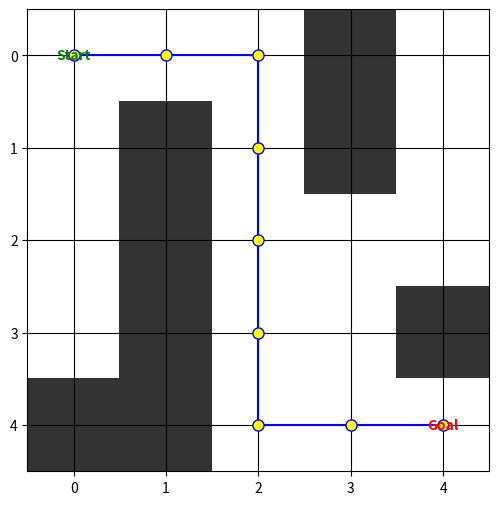
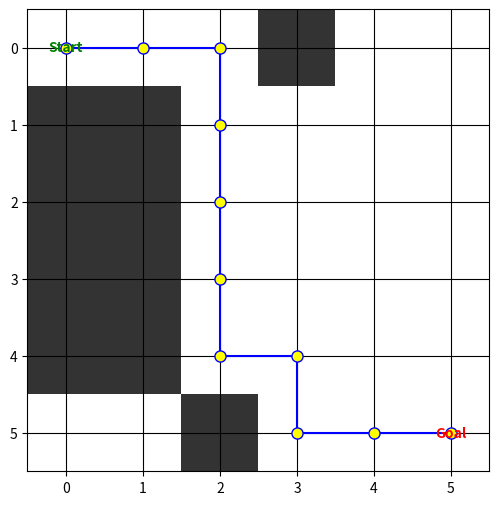
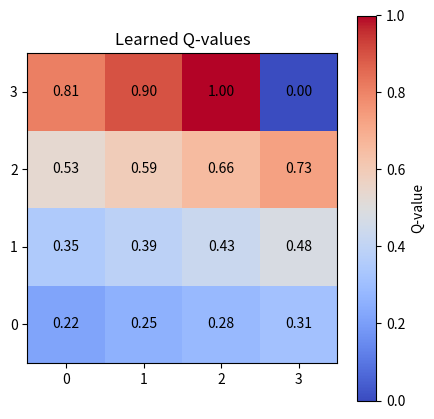

Python code for these plots, in order:

# THỰC HÀNH 20 – DFS on 6×6 maze
maze_size = 6
obstacles = [(0,1),(1,1),(4,1),(4,2),(3,2),(4,3),(3,3),(0,4),(3,5)]
start, goal = (0,0), (0,5)

def is_valid(x, y):
    return (0 <= x < maze_size) and (0 <= y < maze_size) and (x,y) not in obstacles

def dfs(current, visited, path):
    x, y = current
    if current == goal:
        path.append(current); return True
    visited.add(current)
    for move in [(x-1,y),(x+1,y),(x,y-1),(x,y+1)]:   # lên, xuống, trái, phải
        if is_valid(*move) and move not in visited:
            if dfs(move, visited, path):
                path.append(current); return True
    return False

visited, path = set(), []
if dfs(start, visited, path):
    path.reverse()
    print("Path found:"); print(path)
else:
    print("No path found!")



# THỰC HÀNH 21 – DFS với mê cung khác
maze_size = 6
obstacles = [(0,1),(2,2),(3,2),(4,2),(5,2),(0,3),(2,4),(5,4)]
start, goal = (0,0), (0,5)

def is_valid(x, y):
    return (0 <= x < maze_size) and (0 <= y < maze_size) and (x,y) not in obstacles

def dfs(current, visited, path):
    x, y = current
    if current == goal:
        path.append(current); return True
    visited.add(current)
    for move in [(x-1,y),(x+1,y),(x,y-1),(x,y+1)]:
        if is_valid(*move) and move not in visited:
            if dfs(move, visited, path):
                path.append(current); return True
    return False

visited, path = set(), []
if dfs(start, visited, path):
    path.reverse()
    print("Path found:"); print(path)
else:
    print("No path found!")



import numpy as np, matplotlib.pyplot as plt
from collections import deque

MOVES = [(-1,0),(1,0),(0,-1),(0,1)]

class FSSP_BFS:
    def __init__(self, grid, start, goal):
        self.grid, self.start, self.goal = grid, start, goal
        self.rows, self.cols = len(grid), len(grid[0])
    def is_valid(self, pos):
        r,c = pos
        return 0<=r<self.rows and 0<=c<self.cols and self.grid[r][c]==0
    def bfs(self):
        q = deque([(self.start,[self.start])]); visited={self.start}
        while q:
            cur,path = q.popleft()
            if cur==self.goal: return path
            for dr,dc in MOVES:
                nxt=(cur[0]+dr,cur[1]+dc)
                if self.is_valid(nxt) and nxt not in visited:
                    visited.add(nxt); q.append((nxt,path+[nxt]))
        return None
    def visualize(self,path):
        g=np.array(self.grid); fig,ax=plt.subplots(figsize=(6,6))
        ax.imshow(g,cmap='Greys',alpha=0.8)
        ax.text(self.start[1],self.start[0],'Start',color='green',ha='center',va='center',fontweight='bold')
        ax.text(self.goal[1],self.goal[0],'Goal',color='red',ha='center',va='center',fontweight='bold')
        if path is not None:
            p=np.array(path); ax.plot(p[:,1],p[:,0],color='blue',marker='o',markersize=8,markerfacecolor='yellow')
        ax.set_xticks(np.arange(self.cols)); ax.set_yticks(np.arange(self.rows))
        ax.grid(which='both',color='black'); plt.show()

grid=[[0,0,0,1,0],
      [0,1,0,1,0],
      [0,1,0,0,0],
      [0,1,0,0,1],
      [1,1,0,0,0]]
planner=FSSP_BFS(grid,(0,0),(4,4))
path=planner.bfs()
print("Path:",path)
planner.visualize(path)



# BFS tương tự TH22 nhưng với lưới 6×6
grid=[[0,0,0,1,0,0],
      [1,1,0,0,0,0],
      [1,1,0,0,0,0],
      [1,1,0,0,0,0],
      [1,1,0,0,0,0],
      [0,0,1,0,0,0]]
planner=FSSP_BFS(grid,(0,0),(5,5))
path=planner.bfs()
print("Path:",path)
planner.visualize(path)



import numpy as np, matplotlib.pyplot as plt
n_states, n_actions, goal_state = 16, 4, 15
Q=np.zeros((n_states,n_actions))
alpha,gamma,eps,epochs = 0.1,0.9,0.2,1000

for _ in range(epochs):
    s=np.random.randint(n_states)
    while s!=goal_state:
        a=np.random.randint(n_actions) if np.random.rand()<eps else np.argmax(Q[s])
        s2=(s+1)%n_states
        r=1 if s2==goal_state else 0
        Q[s,a]+=alpha*(r+gamma*np.max(Q[s2])-Q[s,a])
        s=s2

grid=np.max(Q,axis=1).reshape(4,4)
plt.figure(figsize=(5,5))
plt.imshow(grid,cmap='coolwarm',interpolation='nearest')
plt.colorbar(label='Q-value'); plt.title('Learned Q-values')
plt.xticks(range(4)); plt.yticks(range(4)); plt.gca().invert_yaxis()
for i in range(4):
    for j in range(4):
        plt.text(j,i,f'{grid[i,j]:.2f}',ha='center',va='center')
plt.show()

print("Learned Q-table:\n",Q)
